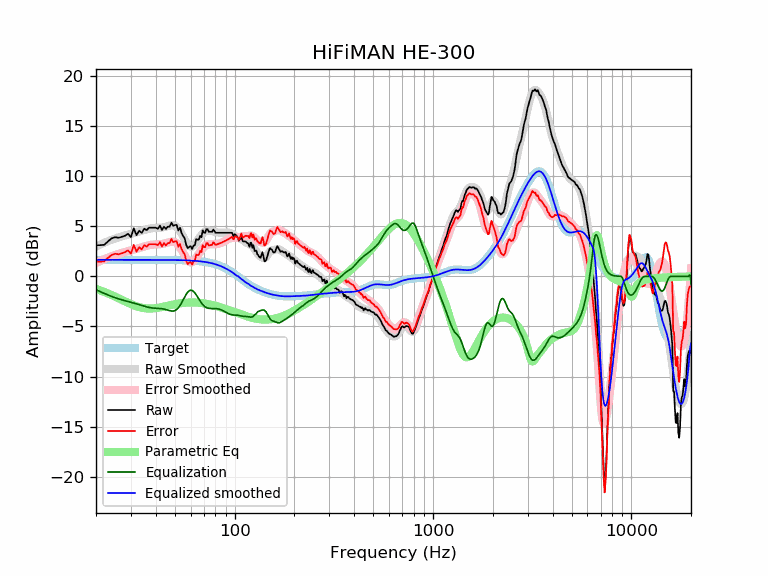

Values plotted in this chart, from the file beside it:
frequency, raw, error, smoothed, error_smoothed, equalization, parametric_eq, equalized_raw, equalized_smoothed, target
20, 3.10, 1.45, 2.98, 1.33, -1.33, -1.26, 1.77, 1.65, 1.65
21, 3.11, 1.47, 3.17, 1.53, -1.53, -1.40, 1.59, 1.65, 1.65
22, 3.14, 1.49, 3.35, 1.70, -1.70, -1.55, 1.44, 1.65, 1.65
23, 3.49, 1.85, 3.51, 1.86, -1.86, -1.71, 1.63, 1.65, 1.65
24, 3.79, 2.14, 3.66, 2.01, -2.01, -1.87, 1.78, 1.65, 1.65
25, 3.90, 2.25, 3.78, 2.13, -2.13, -2.03, 1.77, 1.65, 1.65
26, 3.85, 2.20, 3.89, 2.25, -2.25, -2.19, 1.60, 1.65, 1.65
27, 3.95, 2.30, 3.99, 2.34, -2.34, -2.35, 1.60, 1.65, 1.65
28, 4.05, 2.40, 4.08, 2.43, -2.43, -2.50, 1.62, 1.65, 1.65
29, 4.25, 2.60, 4.16, 2.51, -2.51, -2.64, 1.74, 1.65, 1.65
30, 3.91, 2.26, 4.24, 2.59, -2.59, -2.77, 1.32, 1.65, 1.65
31, 4.79, 3.14, 4.31, 2.66, -2.66, -2.89, 2.13, 1.65, 1.65
32, 4.11, 2.46, 4.39, 2.74, -2.74, -2.99, 1.36, 1.65, 1.65
33, 4.55, 2.90, 4.47, 2.82, -2.82, -3.07, 1.73, 1.65, 1.65
34, 4.33, 2.69, 4.55, 2.90, -2.90, -3.13, 1.43, 1.65, 1.65
35, 4.75, 3.10, 4.62, 2.98, -2.98, -3.17, 1.77, 1.65, 1.65
36, 4.61, 2.97, 4.69, 3.04, -3.04, -3.20, 1.57, 1.65, 1.65
37, 4.85, 3.21, 4.74, 3.10, -3.10, -3.21, 1.75, 1.64, 1.64
38, 4.85, 3.21, 4.79, 3.14, -3.14, -3.21, 1.71, 1.64, 1.64
39, 4.85, 3.21, 4.81, 3.17, -3.17, -3.19, 1.68, 1.64, 1.64
40, 4.85, 3.21, 4.83, 3.19, -3.19, -3.17, 1.66, 1.64, 1.64
41, 4.75, 3.11, 4.84, 3.20, -3.20, -3.14, 1.55, 1.64, 1.64
42, 5.05, 3.41, 4.85, 3.21, -3.21, -3.10, 1.84, 1.64, 1.64
43, 4.63, 2.99, 4.87, 3.23, -3.23, -3.06, 1.40, 1.64, 1.64
44, 4.95, 3.31, 4.90, 3.27, -3.27, -3.02, 1.69, 1.64, 1.64
45, 4.73, 3.09, 4.95, 3.31, -3.31, -2.97, 1.41, 1.64, 1.64
46, 4.95, 3.32, 5.00, 3.37, -3.37, -2.93, 1.58, 1.64, 1.64
47, 4.95, 3.32, 5.06, 3.42, -3.42, -2.89, 1.53, 1.63, 1.63
48, 5.35, 3.72, 5.09, 3.46, -3.46, -2.85, 1.90, 1.63, 1.63
49, 5.05, 3.42, 5.09, 3.46, -3.46, -2.81, 1.59, 1.63, 1.63
50, 5.12, 3.49, 5.04, 3.42, -3.42, -2.78, 1.70, 1.63, 1.63
51, 5.13, 3.51, 4.93, 3.31, -3.31, -2.75, 1.82, 1.62, 1.62
52, 4.57, 2.95, 4.76, 3.14, -3.14, -2.72, 1.43, 1.62, 1.62
53, 4.85, 3.23, 4.53, 2.91, -2.91, -2.69, 1.93, 1.62, 1.62
54, 4.33, 2.72, 4.25, 2.64, -2.64, -2.67, 1.69, 1.61, 1.61
55, 4.02, 2.41, 3.95, 2.34, -2.34, -2.65, 1.67, 1.61, 1.61
56, 3.79, 2.18, 3.65, 2.05, -2.05, -2.64, 1.74, 1.60, 1.60
57, 3.14, 1.54, 3.38, 1.78, -1.78, -2.63, 1.35, 1.60, 1.60
58, 2.81, 1.22, 3.16, 1.57, -1.57, -2.62, 1.24, 1.59, 1.59
59, 2.94, 1.36, 3.02, 1.44, -1.44, -2.61, 1.50, 1.58, 1.58
60, 3.01, 1.43, 2.96, 1.38, -1.38, -2.61, 1.63, 1.58, 1.58
61, 2.73, 1.17, 2.97, 1.41, -1.41, -2.61, 1.33, 1.57, 1.57
62, 3.07, 1.51, 3.06, 1.50, -1.50, -2.61, 1.56, 1.56, 1.56
63, 3.11, 1.56, 3.20, 1.65, -1.65, -2.61, 1.45, 1.55, 1.55
64, 3.72, 2.18, 3.38, 1.84, -1.84, -2.62, 1.88, 1.54, 1.54
65, 3.64, 2.11, 3.58, 2.05, -2.05, -2.63, 1.59, 1.53, 1.53
66, 3.68, 2.16, 3.78, 2.27, -2.27, -2.64, 1.41, 1.51, 1.51
67, 4.04, 2.54, 3.97, 2.47, -2.47, -2.65, 1.57, 1.50, 1.50
68, 3.91, 2.42, 4.14, 2.65, -2.65, -2.66, 1.25, 1.49, 1.49
69, 4.59, 3.12, 4.28, 2.81, -2.81, -2.68, 1.78, 1.47, 1.47
70, 4.37, 2.92, 4.39, 2.94, -2.94, -2.70, 1.43, 1.45, 1.45
71, 4.35, 2.91, 4.47, 3.04, -3.04, -2.72, 1.31, 1.44, 1.44
72, 4.71, 3.29, 4.53, 3.11, -3.11, -2.74, 1.60, 1.42, 1.42
73, 4.71, 3.31, 4.56, 3.16, -3.16, -2.76, 1.55, 1.40, 1.40
74, 4.45, 3.08, 4.56, 3.19, -3.19, -2.78, 1.26, 1.37, 1.37
75, 4.45, 3.10, 4.56, 3.21, -3.21, -2.81, 1.24, 1.35, 1.35
76, 4.45, 3.12, 4.54, 3.21, -3.21, -2.83, 1.24, 1.32, 1.32
77, 4.45, 3.15, 4.51, 3.21, -3.21, -2.86, 1.23, 1.30, 1.30
78, 4.66, 3.39, 4.48, 3.21, -3.21, -2.88, 1.45, 1.27, 1.27
79, 4.54, 3.30, 4.45, 3.21, -3.21, -2.91, 1.33, 1.24, 1.24
... 553 more rows
